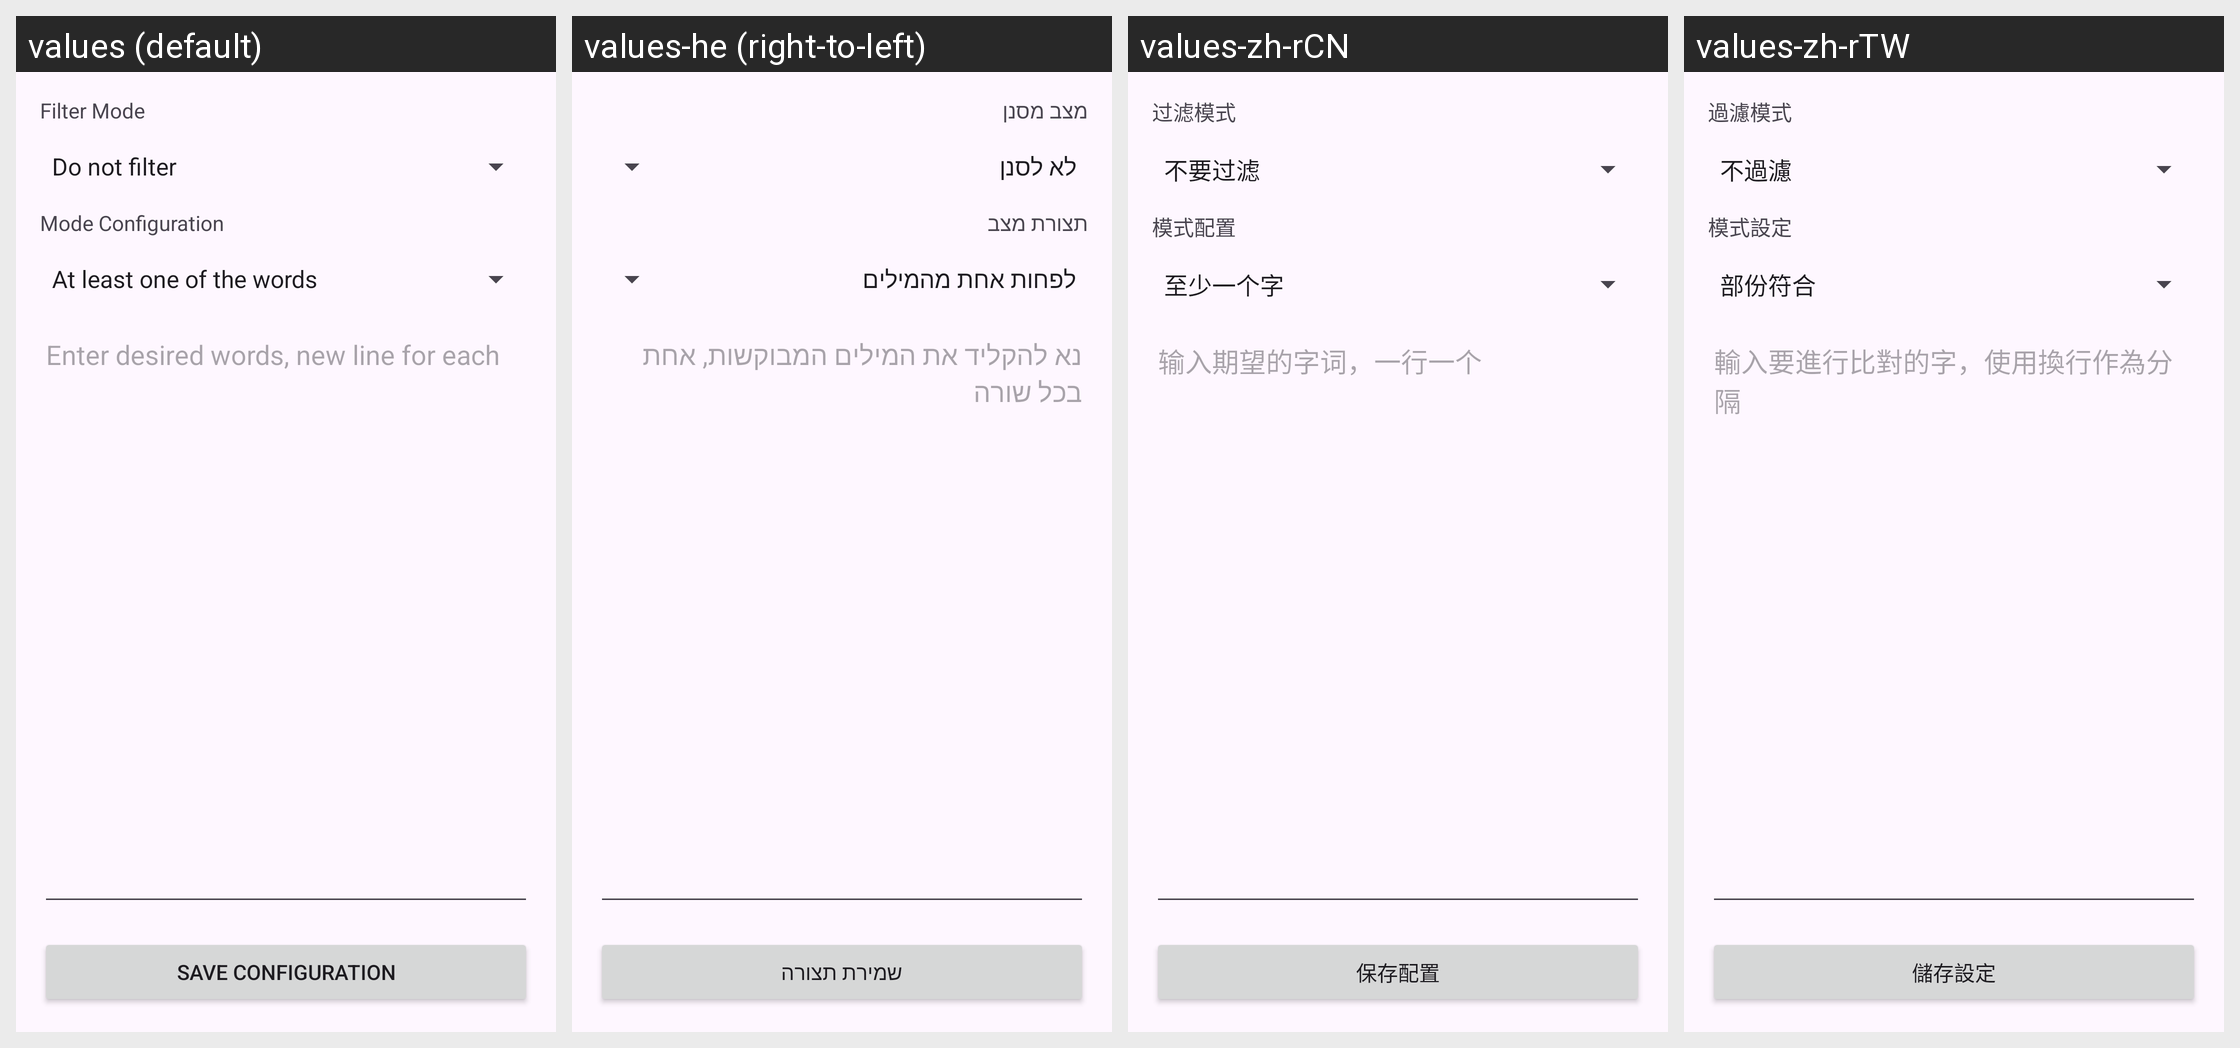

Translations of the strings shown on this Android screen, per locale in the grid:
Android screen res/layout/activity_notification_filter.xml rendered under 4 locales, left to right: values (default), values-he (right-to-left), values-zh-rCN, values-zh-rTW. Device: Nexus 5 (rendered at 1080×1920; each locale shown at half size, 540×960, under a caption strip naming it); theme GadgetbridgeTheme.
Other locales in the repository, not shown: values-ar, values-bg, values-ca, values-cs, values-de, values-el, values-en-rGB, values-es, values-et, values-fa, values-fi, values-fr, values-fr-rCA, values-gl, values-hi, values-hr, values-hu, values-id, values-it, values-ja, values-ka, values-ko, values-lt, values-lv, values-ml, values-my, values-nb-rNO, values-nl, values-pl, values-pt, values-pt-rBR, values-ro, values-ru, values-sk, values-sr, values-sv, values-th, values-tr, values-uk, values-vi.
Strings drawn on this screen, with the default value and each locale's value (text and hints the layout hard-codes, and strings that could not be matched under every locale, appear in the picture but are not listed):

filter_mode
  values: Filter Mode
  values-he: מצב מסנן
  values-zh-rCN: 过滤模式
  values-zh-rTW: 過濾模式

mode_configuration
  values: Mode Configuration
  values-he: תצורת מצב
  values-zh-rCN: 模式配置
  values-zh-rTW: 模式設定

edittext_notification_filter_words_hint
  values: Enter desired words, new line for each
  values-he: נא להקליד את המילים המבוקשות, אחת בכל שורה
  values-zh-rCN: 输入期望的字词，一行一个
  values-zh-rTW: 輸入要進行比對的字，使用換行作為分隔

save_configuration
  values: Save Configuration
  values-he: שמירת תצורה
  values-zh-rCN: 保存配置
  values-zh-rTW: 儲存設定
